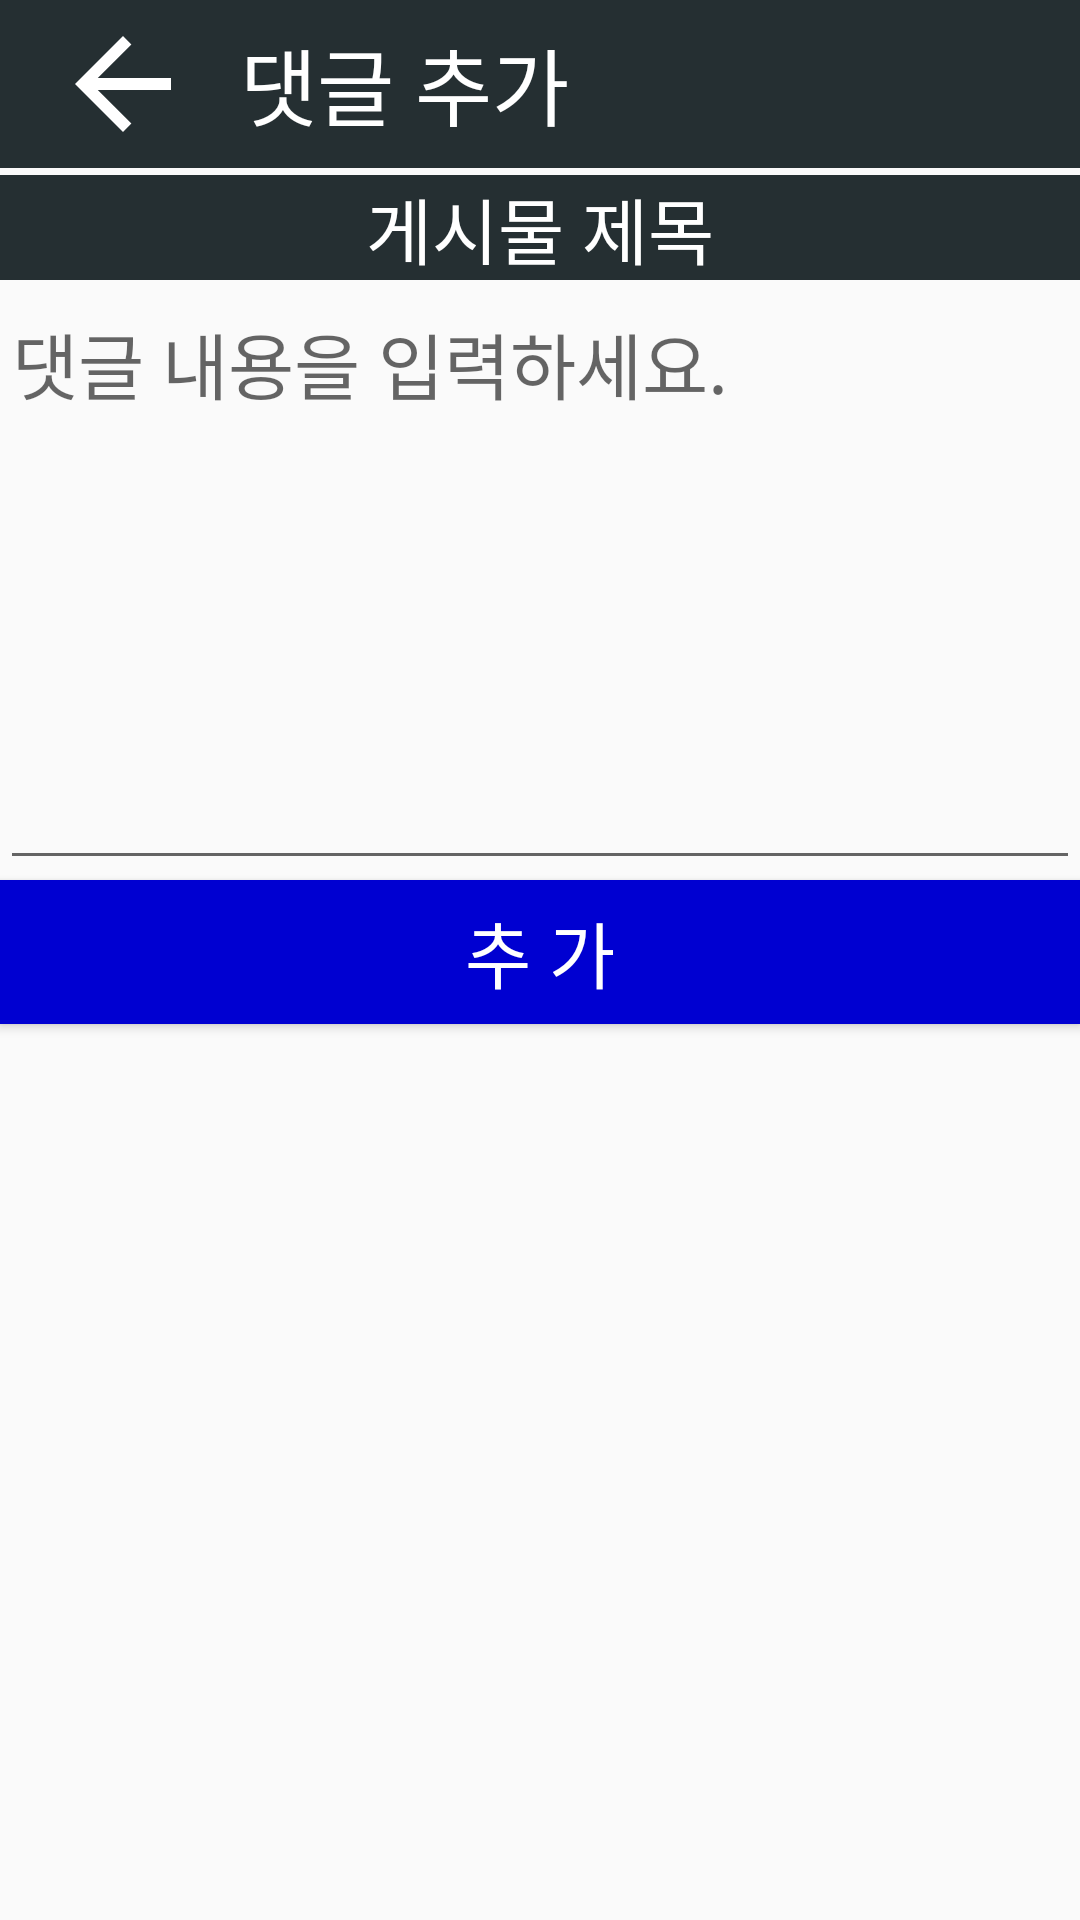

Layout XML and referenced resources for this Android screen:
<!-- AndroidManifest.xml: application theme AppTheme -->
<!-- res/layout/activity_comment_add.xml -->
<?xml version="1.0" encoding="utf-8"?>

<LinearLayout
        xmlns:android="http://schemas.android.com/apk/res/android"
        xmlns:tools="http://schemas.android.com/tools"
        android:layout_width="match_parent"
        android:layout_height="match_parent"
        tools:context=".Activity_comment_add" android:orientation="vertical">

    <androidx.appcompat.widget.Toolbar
            android:layout_width="match_parent"
            android:layout_height="wrap_content"
            android:background="@drawable/background_text_sub_bar_gray"
            android:minHeight="?attr/actionBarSize"
            android:id="@+id/toolbar">

        <ImageButton android:layout_width="50dp"
                     android:layout_height="50dp"
                     android:id="@+id/ibtn_comment_add_back"
                     android:background="@drawable/background_corner"
                     android:src="@drawable/btn_back_toolbar"/>

        <TextView android:layout_width="match_parent"
                  android:layout_height="match_parent"
                  android:text="댓글 추가"
                  android:textColor="#ffffff"
                  android:id="@+id/textview_board_view_title"
                  android:textSize="28sp"
                  android:maxLines="1"
                  android:ellipsize="end"
                  android:layout_marginLeft="30dp"
        />
    </androidx.appcompat.widget.Toolbar>

    <View android:layout_width="match_parent" android:layout_height="0.3dp"
    android:layout_margin="1dp"
    />

    <TextView android:layout_width="match_parent" android:layout_height="wrap_content"
              android:text="게시물 제목"
              android:gravity="center"
              android:textSize="24sp"
              android:id="@+id/textview_comment_title"
              android:background="@drawable/background_text_sub_bar_gray"
              android:textColor="#ffffff"
    />
    <EditText android:layout_width="match_parent" android:layout_height="200dp"
              android:hint="댓글 내용을 입력하세요."
              android:gravity="top"
              android:id="@+id/edit_text_comment_add"
              android:textSize="24sp"
    />
    <Button android:layout_width="match_parent" android:layout_height="48dp"
            android:gravity="center"
            android:text="추 가"
            android:textSize="24sp"
            android:id="@+id/btn_comment_add"
            android:background="@drawable/background_text_sub_bar_blue"
            android:textColor="#ffffff"
    />

</LinearLayout>
<!-- resources referenced by this layout -->
<resources>
  <!-- drawable background_corner (drawable) -->
  <?xml version="1.0" encoding="utf-8"?>
  
  <shape xmlns:android="http://schemas.android.com/apk/res/android"
         android:shape="rectangle">
      <corners android:radius="8dp"/>
  </shape>
  <!-- drawable background_text_sub_bar_blue (drawable) -->
  <?xml version="1.0" encoding="utf-8"?>
  
  <shape xmlns:android="http://schemas.android.com/apk/res/android" android:shape="rectangle">
      <gradient
              android:angle="45"
              android:type="linear"
              android:startColor="#0000D1"
              android:centerColor="#0000D1"
              android:endColor="#0000D1"/>
      
      
      
      
  
  </shape>
  <!-- drawable background_text_sub_bar_gray (drawable) -->
  <?xml version="1.0" encoding="utf-8"?>
  
  <shape xmlns:android="http://schemas.android.com/apk/res/android">
      <gradient
              android:angle="45"
              android:type="linear"
              android:startColor="#252F32"
              android:centerColor="#252F32"
              android:endColor="#252F32"/>
  
  
  
  
  </shape>
  <!-- drawable btn_back_toolbar (drawable) -->
  <?xml version="1.0" encoding="utf-8"?>
  
  
  <vector xmlns:android="http://schemas.android.com/apk/res/android"
          android:width="48dp"
          android:height="48dp"
          android:viewportHeight="24.0"
          android:viewportWidth="24.0">
      <path
              android:fillColor="@android:color/white"
              android:pathData="M20,11L7.8,11l5.6,-5.6L12,4l-8,8l8,8l1.4,-1.4L7.8,13L20,13L20,11z"/>
  </vector>
  <style name="AppTheme" parent="Theme.AppCompat.Light.DarkActionBar">
          
          <item name="colorPrimary">@color/colorPrimary</item>
          <item name="colorPrimaryDark">@color/colorPrimaryDark</item>
          <item name="colorAccent">@color/colorAccent</item>
  
          <item name="windowActionBar">false</item>
          <item name="windowNoTitle">true</item>
      </style>
  <!-- not gathered from this repository: default colours our renderer supplied (Android Studio template values) -->
  <color name="colorPrimary">#FF6200EE</color>
  <color name="colorPrimaryDark">#FF3700B3</color>
  <color name="colorAccent">#FF03DAC5</color>
</resources>
